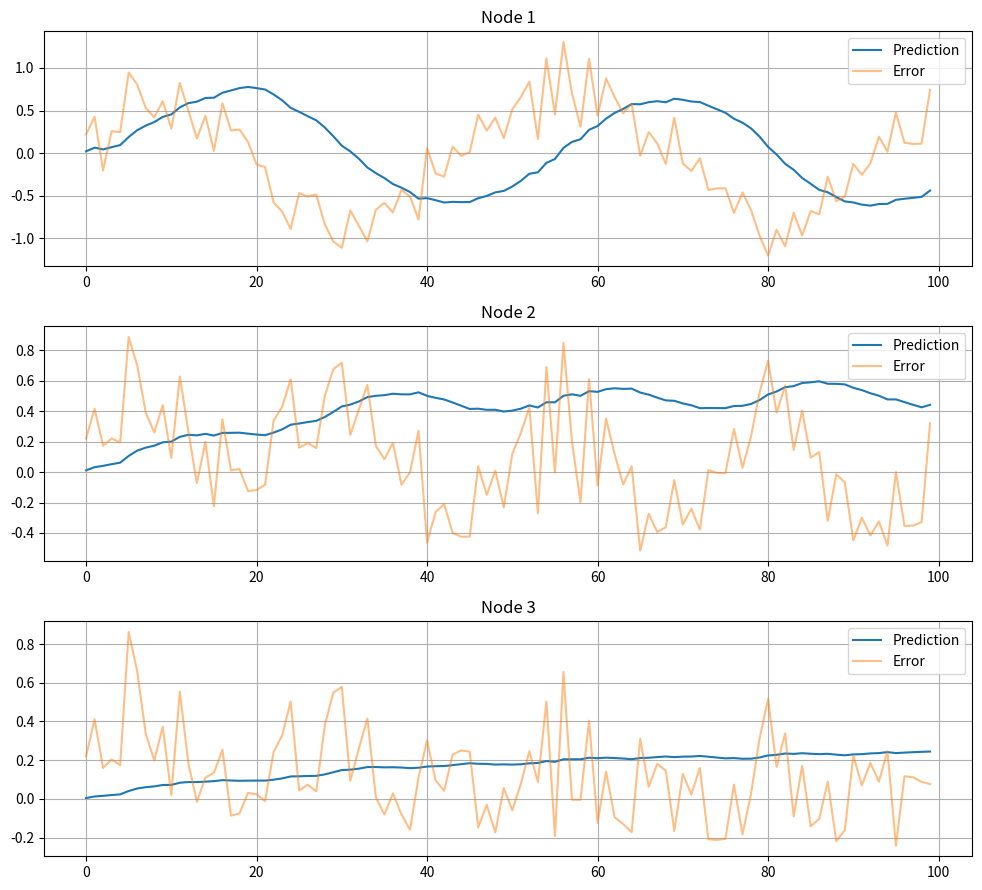

Recreate this plot in Python.
"""
Predictive Coding Network Implementation

This module implements a hierarchical predictive coding network based on the 
theoretical framework first proposed by Rao and Ballard (1999) and later 
expanded by Karl Friston (2005, 2010).

Historical Context:
------------------
Predictive coding originated from:
- Helmholtz's (1860s) idea of perception as unconscious inference
- Modern implementations began with Rao & Ballard's 1999 paper on visual cortex
- Friston's Free Energy Principle (2005) provided a unified theoretical framework
- Clark's (2013) "Whatever Next" paper popularized predictive processing

This Implementation:
------------------
Demonstrates core principles of predictive coding:
1. The brain constantly generates predictions about sensory input
2. Only prediction errors are passed forward through the hierarchy
3. Higher levels learn more abstract, slower-changing patterns
4. The system aims to minimize prediction errors at all levels

The experiment uses a sine wave with noise as input to show how:
- Lower levels rapidly adapt to short-term patterns
- Higher levels extract stable underlying patterns
- The hierarchy naturally separates signal from noise

Example Usage:
-------------
    network = PredictiveCodingNetwork(num_nodes=3)
    for value in sensor_input:
        errors = network.process_input(value)

References:
----------
- Rao, R. P., & Ballard, D. H. (1999). Predictive coding in the visual cortex
- Friston, K. (2005). A theory of cortical responses
- Clark, A. (2013). Whatever next? Predictive brains, situated agents...
"""

import numpy as np
from typing import List, Tuple
import matplotlib.pyplot as plt

class PredictiveCodingNode:
    """
    A single node in the predictive coding network that generates and updates predictions.
    
    This implements a basic predictive processing unit that:
    1. Maintains a current prediction about incoming signals
    2. Computes prediction errors (difference between prediction and actual input)
    3. Updates its predictions to minimize these errors over time
    
    Attributes:
        prediction (float): Current prediction value of the node
        learning_rate (float): Rate at which predictions are updated based on errors
        prediction_history (list): History of predictions for visualization
        error_history (list): History of prediction errors for visualization
    """
    def __init__(self, learning_rate: float = 0.1):
        self.prediction = 0.0  # Current prediction
        self.learning_rate = learning_rate
        self.prediction_history = []
        self.error_history = []
        
    def update(self, actual_value: float) -> Tuple[float, float]:
        """
        Update prediction based on actual value observed.
        
        Implements the core predictive coding update equation:
        prediction += learning_rate * prediction_error
        
        Args:
            actual_value: The true value observed by this node
            
        Returns:
            Tuple containing:
            - prediction_error: Difference between prediction and actual value
            - prediction: Updated prediction after learning
        """
        # Calculate prediction error (surprise signal)
        prediction_error = actual_value - self.prediction
        
        # Update prediction using prediction error (error minimization)
        self.prediction += self.learning_rate * prediction_error
        
        # Store history for visualization
        self.prediction_history.append(self.prediction)
        self.error_history.append(prediction_error)
        
        return prediction_error, self.prediction

class PredictiveCodingNetwork:
    """
    A hierarchical network of predictive coding nodes.
    
    Implements key principles of predictive coding theory:
    1. Hierarchical Processing: Multiple levels of prediction
    2. Error Propagation: Each level predicts errors from level below
    3. Multiple Timescales: Different learning rates at different levels
    
    Args:
        num_nodes: Number of hierarchical levels in the network
        learning_rates: Learning rate for each level (slower rates at higher levels)
    """
    def __init__(self, num_nodes: int = 3, learning_rates: List[float] = None):
        if learning_rates is None:
            learning_rates = [0.1] * num_nodes
            
        self.nodes = [PredictiveCodingNode(lr) for lr in learning_rates]
        
    def process_input(self, input_value: float) -> List[float]:
        """
        Process input through the predictive coding hierarchy.
        
        Each level:
        1. Receives a signal (input or error from below)
        2. Generates a prediction
        3. Computes prediction error
        4. Passes error to next level
        
        Args:
            input_value: The sensory input to process
            
        Returns:
            List of prediction errors at each level
        """
        current_signal = input_value
        errors = []
        
        # Process up the hierarchy, with each level predicting the error below
        for node in self.nodes:
            error, prediction = node.update(current_signal)
            errors.append(error)
            # The error becomes the signal for the next level (error prediction)
            current_signal = abs(error)  
            
        return errors
    
    def plot_predictions(self):
        """Plot prediction history for each node"""
        fig, axes = plt.subplots(len(self.nodes), 1, figsize=(10, 3*len(self.nodes)))
        if len(self.nodes) == 1:
            axes = [axes]
            
        for i, node in enumerate(self.nodes):
            axes[i].plot(node.prediction_history, label='Prediction')
            axes[i].plot(node.error_history, label='Error', alpha=0.5)
            axes[i].set_title(f'Node {i+1}')
            axes[i].legend()
            axes[i].grid(True)
        
        plt.tight_layout()
        return fig

# Example usage
def generate_pattern(n_steps: int = 100) -> np.ndarray:
    """
    Generate a test signal combining a sine wave with random noise.
    
    This creates a partially predictable pattern that the network can learn:
    - Sine wave: The predictable component
    - Random noise: The unpredictable component
    
    Args:
        n_steps: Length of the signal to generate
        
    Returns:
        numpy array containing the generated signal
    """
    t = np.linspace(0, 4*np.pi, n_steps)
    signal = np.sin(t) + 0.2 * np.random.randn(n_steps)
    return signal

def demo_predictive_coding():
    """
    Demonstrate the predictive coding network on a simple pattern.
    
    This demo shows how:
    1. Lower levels learn faster but are more sensitive to noise
    2. Higher levels learn slower but capture more stable patterns
    3. Prediction errors decrease as the network learns
    """
    # Create input pattern
    signal = generate_pattern(100)
    
    # Create network with 3 levels, each level learning slower than the one below
    network = PredictiveCodingNetwork(
        num_nodes=3, 
        learning_rates=[0.1, 0.05, 0.02]  # Different learning rates for each level
    )
    
    # Process signal
    errors = []
    for value in signal:
        level_errors = network.process_input(value)
        errors.append(level_errors)
    
    # Plot results
    network.plot_predictions()
    plt.show()

if __name__ == "__main__":
    demo_predictive_coding()